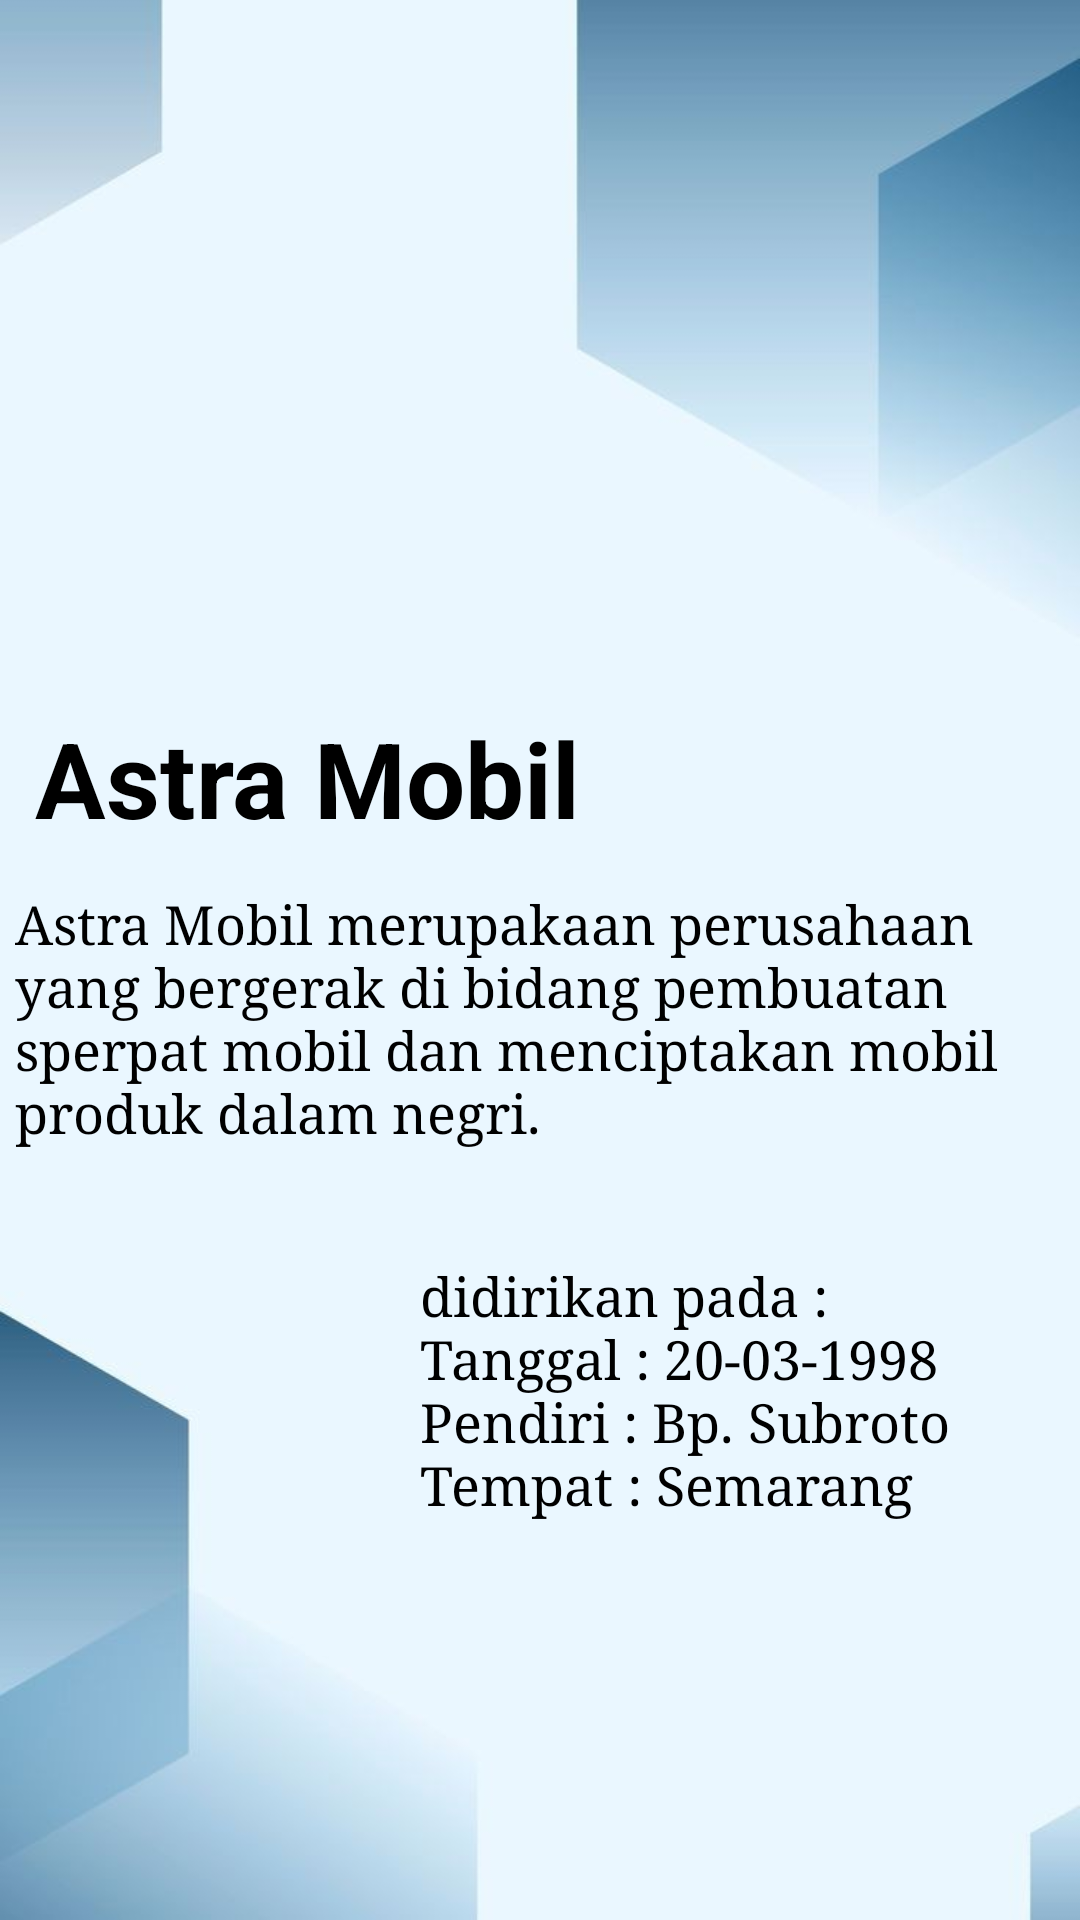

Here is an Android app screen rendered from its layout file. Give the layout XML and the strings, colors and styles it references.
<!-- AndroidManifest.xml: application theme Theme.DataKaryawanApp -->
<!-- res/layout/activity_informasi_perusahaan.xml -->
<?xml version="1.0" encoding="utf-8"?>
<androidx.constraintlayout.widget.ConstraintLayout xmlns:android="http://schemas.android.com/apk/res/android"
    xmlns:app="http://schemas.android.com/apk/res-auto"
    xmlns:tools="http://schemas.android.com/tools"
    android:layout_width="match_parent"
    android:layout_height="match_parent"
    android:background="@drawable/bgg3"
    tools:context=".InformasiPerusahaan">

    
    <TextView
        android:id="@+id/textData"
        android:layout_width="226dp"
        android:layout_height="55dp"
        android:layout_marginTop="236dp"
        android:text="@string/astra_mobil"
        android:textColor="@color/black"
        android:textSize="35sp"
        android:textStyle="bold"
        app:layout_constraintEnd_toEndOf="parent"
        app:layout_constraintHorizontal_bias="0.086"
        app:layout_constraintStart_toStartOf="parent"
        app:layout_constraintTop_toTopOf="parent" />

    
    <ImageView
        android:id="@+id/imageView16"
        android:layout_width="170dp"
        android:layout_height="205dp"
        android:layout_marginTop="124dp"
        app:layout_constraintBottom_toBottomOf="parent"
        app:layout_constraintEnd_toEndOf="parent"
        app:layout_constraintHorizontal_bias="0.0"
        app:layout_constraintStart_toStartOf="parent"
        app:layout_constraintTop_toTopOf="@+id/textView3"
        app:layout_constraintVertical_bias="0.018"
        app:srcCompat="@drawable/org"
        tools:ignore="ContentDescription" />

    
    <TextView
        android:id="@+id/textView4"
        android:layout_width="216dp"
        android:layout_height="116dp"
        android:layout_marginTop="124dp"
        android:layout_marginEnd="4dp"
        android:fontFamily="serif"
        android:text="didirikan pada :
        Tanggal : 20-03-1998
        Pendiri : Bp. Subroto
        Tempat : Semarang"
        android:textColor="#000000"
        android:textSize="18sp"
        app:layout_constraintEnd_toEndOf="parent"
        app:layout_constraintTop_toTopOf="@+id/textView3" />

    
    <TextView
        android:id="@+id/textView3"
        android:layout_width="336dp"
        android:layout_height="105dp"
        android:layout_marginTop="60dp"
        android:fontFamily="serif"
        android:text="@string/astra_mobil_merupakaan_perusahaan_yang_bergerak_di_bidang_pembuatan_sperpat_mobil_dan_menciptakan_mobil_produk_dalam_negri"
        android:textColor="#000000"
        android:textSize="18sp"
        app:layout_constraintEnd_toEndOf="parent"
        app:layout_constraintHorizontal_bias="0.213"
        app:layout_constraintStart_toStartOf="parent"
        app:layout_constraintTop_toTopOf="@+id/textData" />

    
    <ImageView
        android:id="@+id/imageView2"
        android:layout_width="310dp"
        android:layout_height="226dp"
        app:layout_constraintBottom_toTopOf="@+id/textData"
        app:layout_constraintEnd_toEndOf="parent"
        app:layout_constraintHorizontal_bias="0.0"
        app:layout_constraintStart_toStartOf="parent"
        app:layout_constraintTop_toTopOf="parent"
        app:layout_constraintVertical_bias="0.0"
        app:srcCompat="@drawable/gedungperusahaan"
        tools:ignore="ContentDescription" />

</androidx.constraintlayout.widget.ConstraintLayout>
<!-- resources referenced by this layout -->
<resources>
  <!-- drawable bgg3: jpg bitmap (drawable, 16418 bytes) -->
  <string name="astra_mobil">Astra Mobil</string>
  <string name="astra_mobil_merupakaan_perusahaan_yang_bergerak_di_bidang_pembuatan_sperpat_mobil_dan_menciptakan_mobil_produk_dalam_negri">Astra Mobil merupakaan perusahaan yang bergerak di bidang pembuatan sperpat mobil dan menciptakan mobil produk dalam negri.</string>
  <style name="Theme.DataKaryawanApp" parent="Theme.MaterialComponents.DayNight.DarkActionBar">
          
          <item name="colorPrimary">@color/purple_500</item>
          <item name="colorPrimaryVariant">@color/purple_700</item>
          <item name="colorOnPrimary">@color/white</item>
          
          <item name="colorSecondary">@color/teal_200</item>
          <item name="colorSecondaryVariant">@color/teal_700</item>
          <item name="colorOnSecondary">@color/black</item>
          
          <item name="android:statusBarColor" tools:targetApi="l">?attr/colorPrimaryVariant</item>
          
      </style>
  <!-- not gathered from this repository: default colours our renderer supplied (Android Studio template values) -->
  <color name="purple_500">#FF6200EE</color>
  <color name="purple_700">#FF3700B3</color>
  <color name="teal_200">#FF03DAC5</color>
  <color name="teal_700">#FF018786</color>
  <color name="black">#FF000000</color>
  <color name="white">#FFFFFFFF</color>
</resources>
